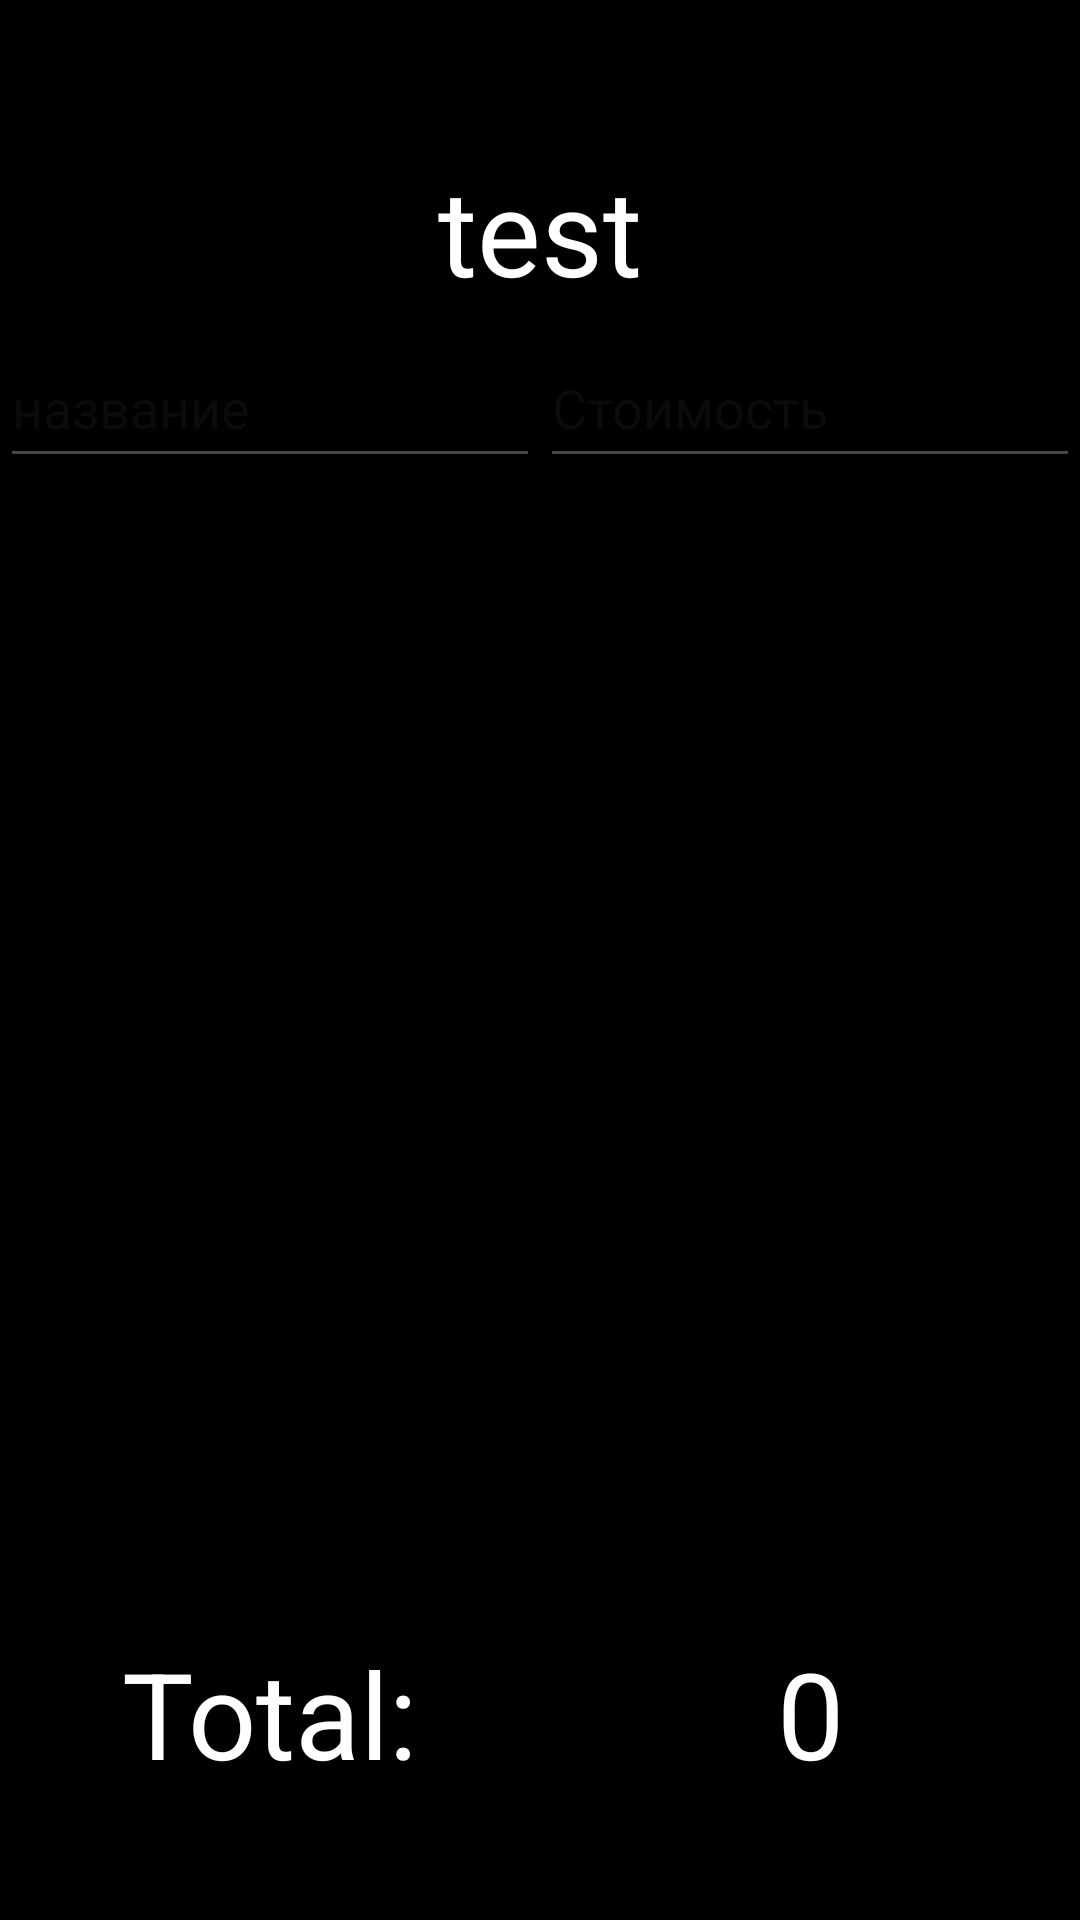

Android layout source for this screen:
<!-- AndroidManifest.xml: application theme Theme.Debtors2 -->
<!-- res/layout/activity_list.xml -->
<?xml version="1.0" encoding="utf-8"?>
<RelativeLayout xmlns:android="http://schemas.android.com/apk/res/android"
    xmlns:app="http://schemas.android.com/apk/res-auto"
    xmlns:tools="http://schemas.android.com/tools"
    android:id="@+id/main"
    android:layout_width="match_parent"
    android:layout_height="match_parent"
    tools:context=".activity_list"
    android:background="@color/background">

    <RelativeLayout
        android:id="@+id/relativeLayout"
        android:layout_width="match_parent"
        android:layout_height="wrap_content">

        <TextView
            android:id="@+id/name"
            android:layout_width="match_parent"
            android:layout_height="wrap_content"
            android:layout_marginHorizontal="100sp"
            android:layout_marginTop="50sp"
            android:text="test"
            android:textAlignment="center"
            android:textColor="@color/text"
            android:textSize="40sp" />
    </RelativeLayout>

    <LinearLayout
        android:id="@+id/linearLayout"
        android:layout_width="345dp"
        android:layout_height="304dp"
        android:layout_alignParentEnd="true"
        android:layout_alignParentBottom="true"
        android:layout_marginEnd="27dp"
        android:layout_marginBottom="158dp"
        android:orientation="vertical">

        <ListView
            android:id="@+id/list"
            android:layout_width="match_parent"
            android:layout_height="match_parent">

        </ListView>
    </LinearLayout>

    <LinearLayout
        android:layout_width="match_parent"
        android:layout_height="78dp"
        android:layout_above="@+id/linearLayout"
        android:layout_below="@+id/relativeLayout"
        android:layout_marginTop="6dp"
        android:layout_marginBottom="10dp"
        android:orientation="horizontal">

        <EditText
            android:imeOptions = "actionGo"
            android:id="@+id/setName"
            android:layout_width="wrap_content"
            android:layout_height="50sp"
            android:layout_weight="1"
            android:ems="10"
            android:inputType="text"
            android:hint="название" />

        <EditText
            android:imeOptions = "actionGo"
            android:id="@+id/SetCost"
            android:layout_width="wrap_content"
            android:layout_height="50sp"
            android:layout_weight="1"
            android:ems="10"
            android:inputType="number"
            android:hint="Стоимость" />
    </LinearLayout>

    <LinearLayout
        android:layout_width="match_parent"
        android:layout_height="138dp"
        android:layout_alignParentBottom="true"
        android:orientation="horizontal">

        <TextView
            android:id="@+id/textView3"
            android:layout_width="match_parent"
            android:layout_height="match_parent"
            android:layout_weight="1"
            android:text="Total:"
            android:textSize="40sp"
            android:textColor="@color/text"
            android:gravity="center"/>

        <TextView
            android:id="@+id/textcost"
            android:layout_width="match_parent"
            android:layout_height="match_parent"
            android:layout_weight="1"
            android:textSize="40sp"
            android:textColor="@color/text"
            android:gravity="center"
            android:text="0" />
    </LinearLayout>

</RelativeLayout>
<!-- resources referenced by this layout -->
<resources>
  <color name="background">#000000</color>
  <color name="text">#FFFFFFFF</color>
  <style name="Theme.Debtors2" parent="Base.Theme.Debtors2" />
  <style name="Base.Theme.Debtors2" parent="Theme.Material3.DayNight.NoActionBar">
          
          
      </style>
</resources>
